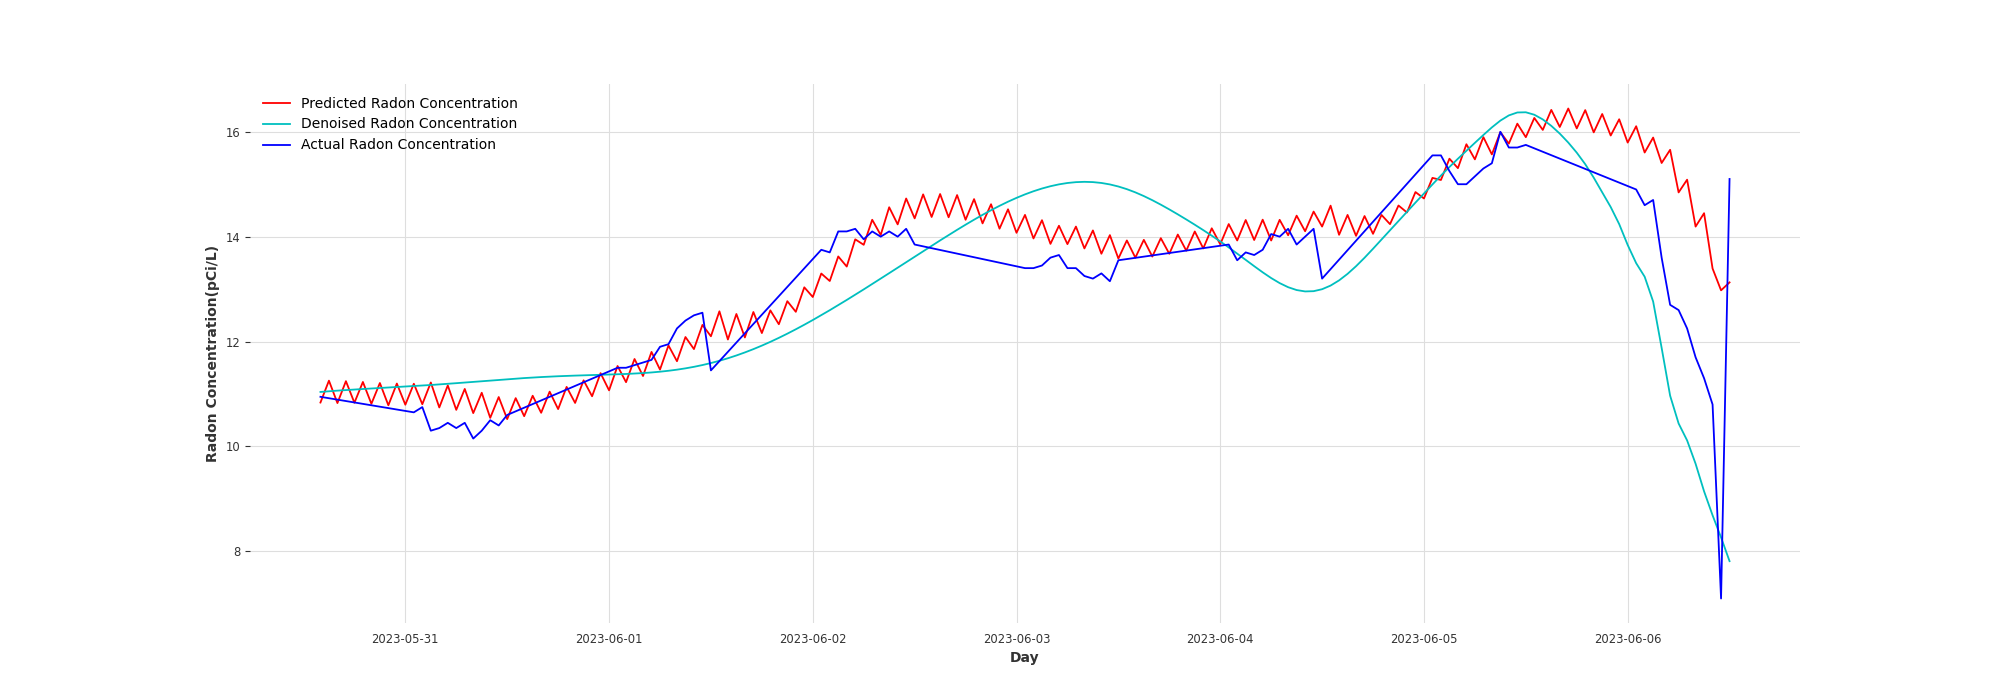

The data file committed next to this chart (first rows):
SyncDate, Actual Filtered, Actual, Predicted
2023-05-30 14:00:00, 11.04, 10.95, 10.84
2023-05-30 15:00:00, 11.05, 10.92, 11.25
2023-05-30 16:00:00, 11.06, 10.89, 10.83
2023-05-30 17:00:00, 11.08, 10.87, 11.24
2023-05-30 18:00:00, 11.09, 10.84, 10.83
2023-05-30 19:00:00, 11.1, 10.81, 11.23
2023-05-30 20:00:00, 11.1, 10.78, 10.81
2023-05-30 21:00:00, 11.11, 10.76, 11.21
2023-05-30 22:00:00, 11.12, 10.73, 10.78
2023-05-30 23:00:00, 11.13, 10.7, 11.2
2023-05-31 00:00:00, 11.14, 10.68, 10.8
2023-05-31 01:00:00, 11.15, 10.65, 11.2
2023-05-31 02:00:00, 11.16, 10.75, 10.8
2023-05-31 03:00:00, 11.17, 10.3, 11.22
2023-05-31 04:00:00, 11.18, 10.35, 10.74
2023-05-31 05:00:00, 11.19, 10.45, 11.16
2023-05-31 06:00:00, 11.21, 10.35, 10.7
2023-05-31 07:00:00, 11.22, 10.45, 11.1
2023-05-31 08:00:00, 11.23, 10.15, 10.64
2023-05-31 09:00:00, 11.24, 10.3, 11.02
2023-05-31 10:00:00, 11.26, 10.5, 10.54
2023-05-31 11:00:00, 11.27, 10.4, 10.94
2023-05-31 12:00:00, 11.28, 10.6, 10.52
2023-05-31 13:00:00, 11.29, 10.67, 10.92
2023-05-31 14:00:00, 11.3, 10.74, 10.58
2023-05-31 15:00:00, 11.31, 10.81, 10.97
2023-05-31 16:00:00, 11.32, 10.88, 10.64
2023-05-31 17:00:00, 11.33, 10.95, 11.04
2023-05-31 18:00:00, 11.34, 11.02, 10.71
2023-05-31 19:00:00, 11.34, 11.08, 11.14
2023-05-31 20:00:00, 11.35, 11.15, 10.83
2023-05-31 21:00:00, 11.36, 11.22, 11.26
2023-05-31 22:00:00, 11.36, 11.29, 10.96
2023-05-31 23:00:00, 11.37, 11.36, 11.4
2023-06-01 00:00:00, 11.37, 11.43, 11.07
2023-06-01 01:00:00, 11.38, 11.5, 11.53
2023-06-01 02:00:00, 11.38, 11.5, 11.23
2023-06-01 03:00:00, 11.39, 11.55, 11.67
2023-06-01 04:00:00, 11.4, 11.6, 11.34
2023-06-01 05:00:00, 11.41, 11.65, 11.8
2023-06-01 06:00:00, 11.43, 11.9, 11.47
2023-06-01 07:00:00, 11.44, 11.95, 11.93
2023-06-01 08:00:00, 11.46, 12.25, 11.62
2023-06-01 09:00:00, 11.49, 12.4, 12.09
2023-06-01 10:00:00, 11.52, 12.5, 11.86
2023-06-01 11:00:00, 11.55, 12.55, 12.32
2023-06-01 12:00:00, 11.59, 11.45, 12.1
2023-06-01 13:00:00, 11.63, 11.63, 12.58
2023-06-01 14:00:00, 11.68, 11.8, 12.04
2023-06-01 15:00:00, 11.73, 11.98, 12.53
2023-06-01 16:00:00, 11.79, 12.16, 12.08
2023-06-01 17:00:00, 11.86, 12.33, 12.56
2023-06-01 18:00:00, 11.92, 12.51, 12.16
2023-06-01 19:00:00, 11.99, 12.69, 12.59
2023-06-01 20:00:00, 12.07, 12.87, 12.33
2023-06-01 21:00:00, 12.15, 13.04, 12.77
2023-06-01 22:00:00, 12.23, 13.22, 12.57
2023-06-01 23:00:00, 12.32, 13.4, 13.03
2023-06-02 00:00:00, 12.41, 13.57, 12.85
2023-06-02 01:00:00, 12.5, 13.75, 13.3
... 107 more rows
